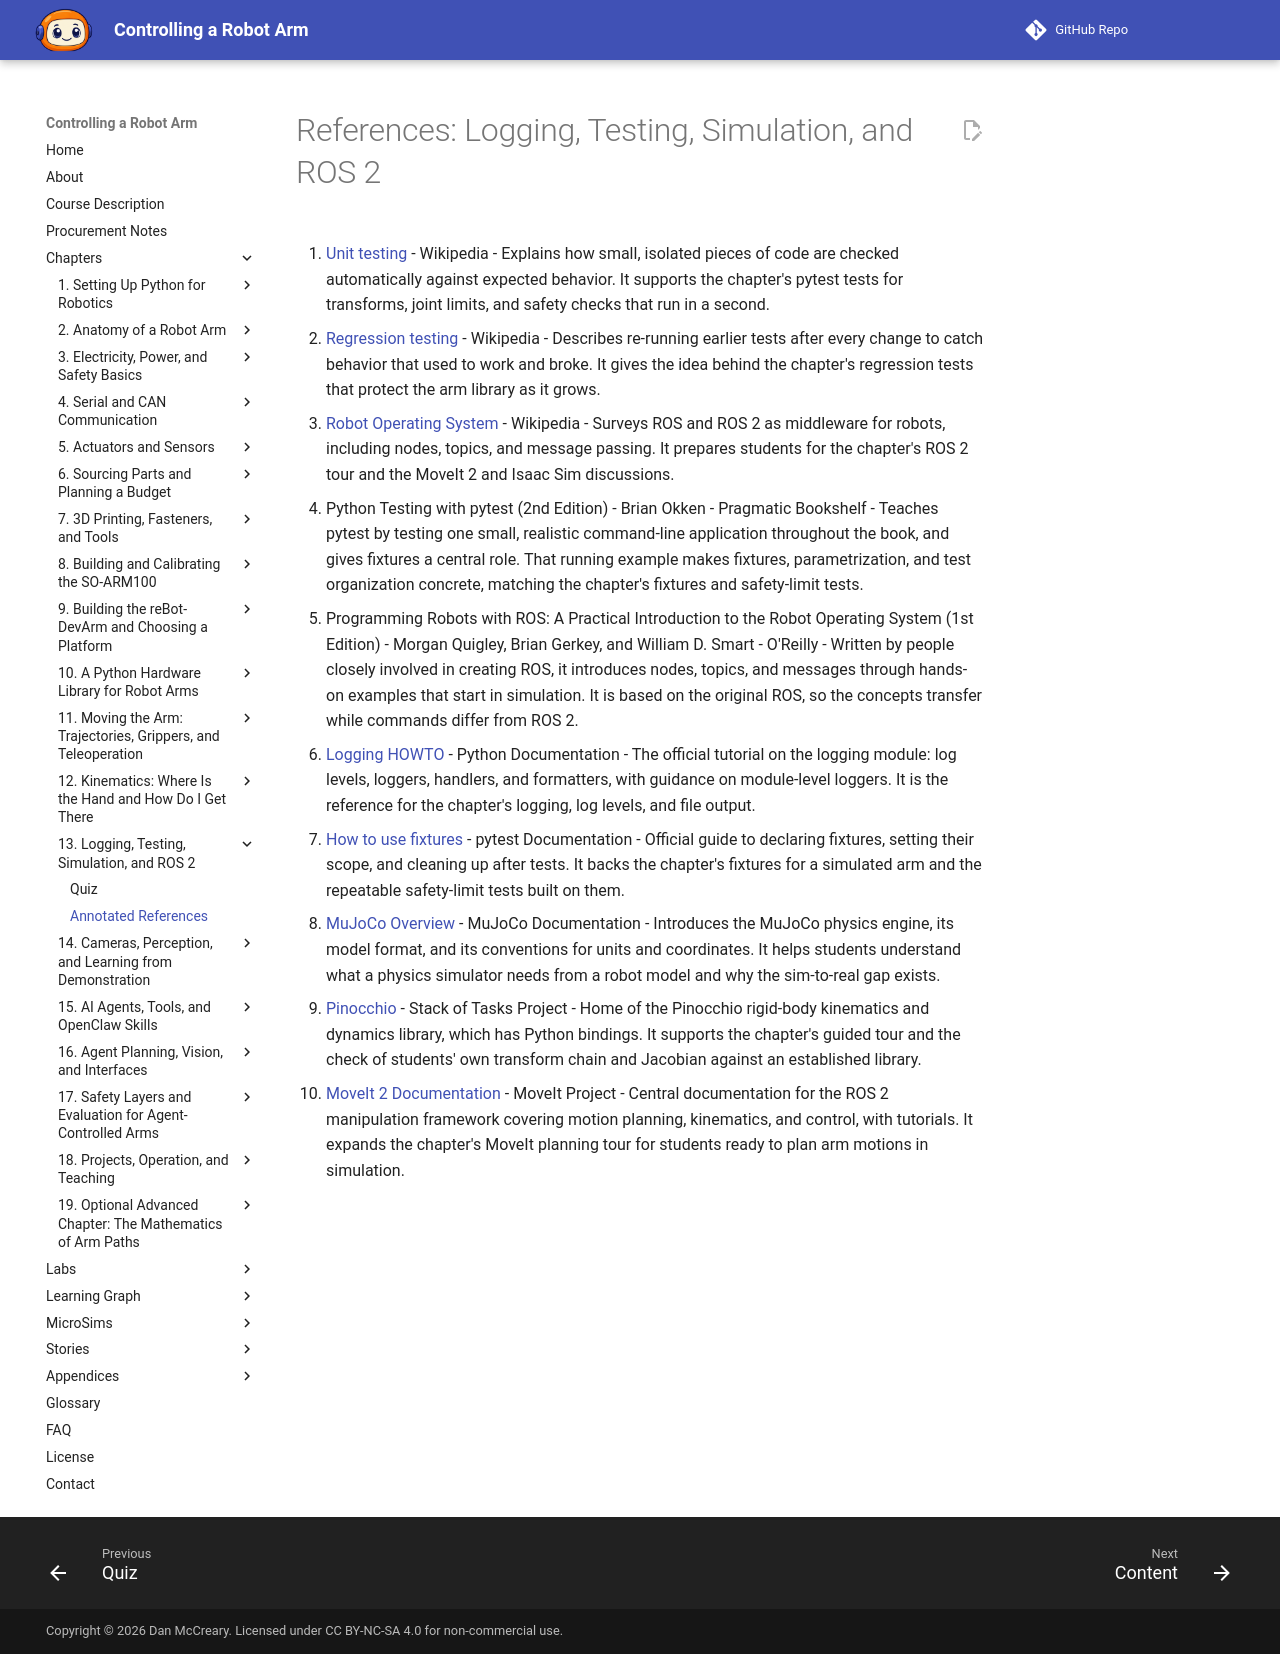

repository: dmccreary/robot-arm · page: chapters/13-logging-testing-simulation/references/index.html · generator: mkdocs

# References: Logging, Testing, Simulation, and ROS 2

1. [Unit testing](https://en.wikipedia.org/wiki/Unit_testing) - Wikipedia - Explains how small, isolated pieces of code are checked automatically against expected behavior. It supports the chapter's pytest tests for transforms, joint limits, and safety checks that run in a second.

2. [Regression testing](https://en.wikipedia.org/wiki/Regression_testing) - Wikipedia - Describes re-running earlier tests after every change to catch behavior that used to work and broke. It gives the idea behind the chapter's regression tests that protect the arm library as it grows.

3. [Robot Operating System](https://en.wikipedia.org/wiki/Robot_Operating_System) - Wikipedia - Surveys ROS and ROS 2 as middleware for robots, including nodes, topics, and message passing. It prepares students for the chapter's ROS 2 tour and the MoveIt 2 and Isaac Sim discussions.

4. Python Testing with pytest (2nd Edition) - Brian Okken - Pragmatic Bookshelf - Teaches pytest by testing one small, realistic command-line application throughout the book, and gives fixtures a central role. That running example makes fixtures, parametrization, and test organization concrete, matching the chapter's fixtures and safety-limit tests.

5. Programming Robots with ROS: A Practical Introduction to the Robot Operating System (1st Edition) - Morgan Quigley, Brian Gerkey, and William D. Smart - O'Reilly - Written by people closely involved in creating ROS, it introduces nodes, topics, and messages through hands-on examples that start in simulation. It is based on the original ROS, so the concepts transfer while commands differ from ROS 2.

6. [Logging HOWTO](https://docs.python.org/3/howto/logging.html) - Python Documentation - The official tutorial on the logging module: log levels, loggers, handlers, and formatters, with guidance on module-level loggers. It is the reference for the chapter's logging, log levels, and file output.

7. [How to use fixtures](https://docs.pytest.org/en/stable/how-to/fixtures.html) - pytest Documentation - Official guide to declaring fixtures, setting their scope, and cleaning up after tests. It backs the chapter's fixtures for a simulated arm and the repeatable safety-limit tests built on them.

8. [MuJoCo Overview](https://mujoco.readthedocs.io/en/stable/overview.html) - MuJoCo Documentation - Introduces the MuJoCo physics engine, its model format, and its conventions for units and coordinates. It helps students understand what a physics simulator needs from a robot model and why the sim-to-real gap exists.

9. [Pinocchio](https://stack-of-tasks.github.io/pinocchio/) - Stack of Tasks Project - Home of the Pinocchio rigid-body kinematics and dynamics library, which has Python bindings. It supports the chapter's guided tour and the check of students' own transform chain and Jacobian against an established library.

10. [MoveIt 2 Documentation](https://moveit.picknik.ai/main/index.html) - MoveIt Project - Central documentation for the ROS 2 manipulation framework covering motion planning, kinematics, and control, with tutorials. It expands the chapter's MoveIt planning tour for students ready to plan arm motions in simulation.
